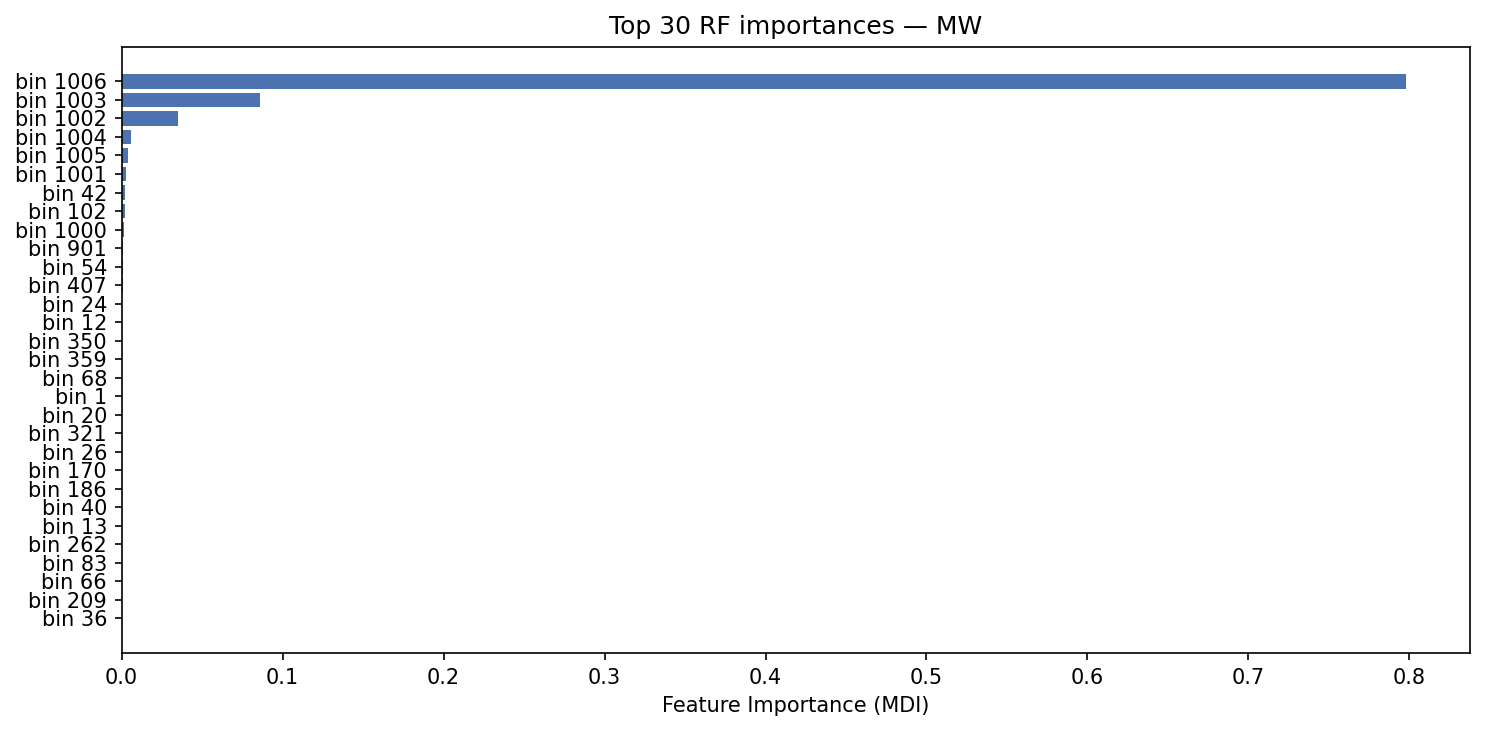

Values plotted in this chart, from the file beside it:
, importance
1006, 0.7979
1003, 0.08581
1002, 0.03496
1004, 0.00614
1005, 0.003742
1001, 0.002451
42, 0.002198
102, 0.002161
1000, 0.001334
901, 0.0006482
54, 0.0005902
407, 0.0005871
24, 0.0005251
12, 0.0005118
350, 0.000501
359, 0.0004862
68, 0.0004555
1, 0.0004536
20, 0.0004479
321, 0.0004478
26, 0.0004395
170, 0.0004311
186, 0.0004251
40, 0.0004158
13, 0.0004103
262, 0.0004083
83, 0.0004045
66, 0.0004003
209, 0.0003842
36, 0.0003831
37, 0.0003778
168, 0.0003777
234, 0.0003771
22, 0.0003751
69, 0.0003575
49, 0.0003438
245, 0.0003371
140, 0.0003307
7, 0.0003301
5, 0.0003291
137, 0.0003254
57, 0.0003218
388, 0.0003208
28, 0.0003138
144, 0.0003097
291, 0.000304
97, 0.0003039
2, 0.0002978
94, 0.0002978
104, 0.0002952
